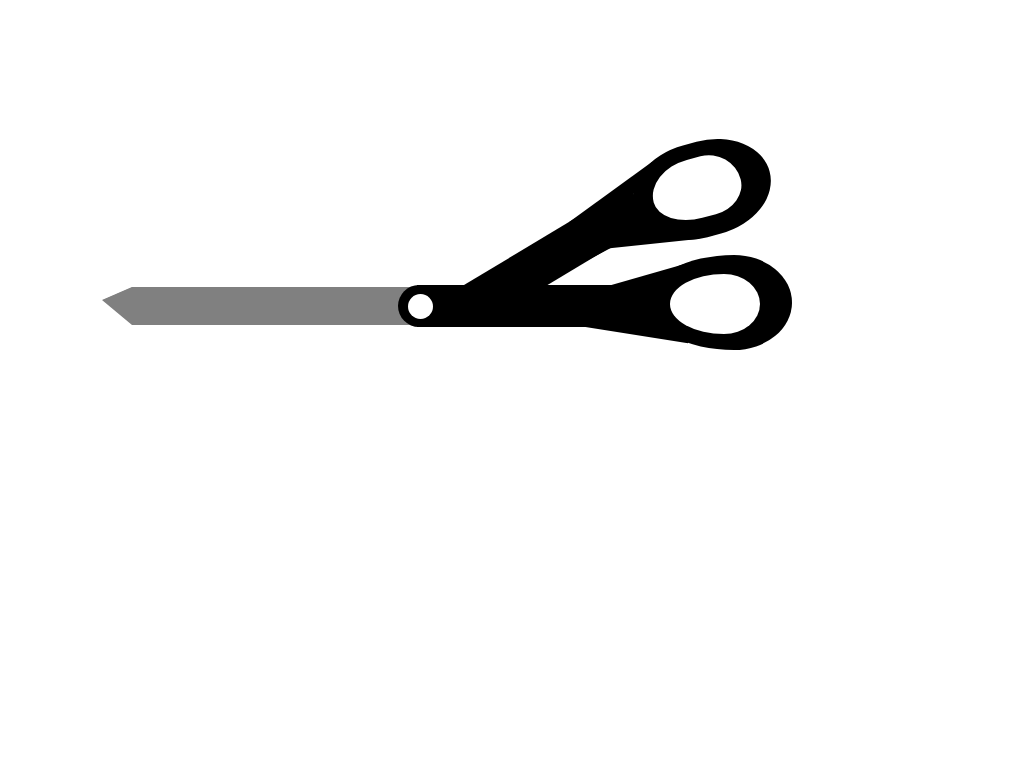

Write a web page that renders exactly this picture using CSS.

<!-- file: index.html -->
<!DOCTYPE html>
<html lang='en'>
<head>
<meta charset='utf-8'>
<meta content='' name='description'>
<meta content='' name='author'>

<title>Scissors</title>
    <link rel="stylesheet" href="style.css" type="text/css" media="screen" />  

  <meta name='DESCRIPTION' content='CSS Shape of Scissors'/>
  
</head>


<body>

<div class='scissors'>

	 <div class='top'>
		  <div class='top-handle'>
		  		<div class='top-hold'></div>
		  		<div class='top-base'></div>
		  		<div class='top-base-part'></div>
		  </div>
          <div class='top-blade'>
          		<div class='top-tip'></div>
          </div>
     </div>

     <div class='bottom'>

     <div class='joint'></div>
     	  <div class='bottom-handle'>
     	  		<div class='bottom-hold'></div>
		  		<div class='bottom-base'></div>
		  		<div class='bottom-base-part'></div>
     	  </div>
          <div class='bottom-blade'>
          		<div class='bottom-tip'></div>
          </div>
     </div>

</div>

     <div class='center'></div>

</body>
</html>

/* file: style.css */
/* Meyer Reset */
/* http://meyerweb.com/eric/tools/css/reset/ 
   v2.0 | 20110126
   License: none (public domain)
*/  

html, body, div, span, applet, object, iframe,
h1, h2, h3, h4, h5, h6, p, blockquote, pre,
a, abbr, acronym, address, big, cite, code,
del, dfn, em, img, ins, kbd, q, s, samp,
small, strike, strong, sub, sup, tt, var,
b, u, i, center,
dl, dt, dd, ol, ul, li,
fieldset, form, label, legend,
table, caption, tbody, tfoot, thead, tr, th, td,
article, aside, canvas, details, embed, 
figure, figcaption, footer, header, hgroup, 
menu, nav, output, ruby, section, summary,
time, mark, audio, video {
  margin: 0;
  padding: 0;
  border: 0;
  font-size: 100%;
  font: inherit;
  vertical-align: baseline;
}
/* HTML5 display-role reset for older browsers */
article, aside, details, figcaption, figure, 
footer, header, hgroup, menu, nav, section {
  display: block;
}
body {
  line-height: 1;
}
ol, ul {
  list-style: none;
}
blockquote, q {
  quotes: none;
}
blockquote:before, blockquote:after,
q:before, q:after {
  content: '';
  content: none;
}
table {
  border-collapse: collapse;
  border-spacing: 0;
}

/* END OF RESET */


body {
  margin: 0 auto;
  width: 960px;
}


.top-hold {
    position: absolute;
    top: 142px;
    left: 600px;
    width: 90px;
    height:60px;
    background-color: #fff;
    border-top: 15px solid #000;
    border-bottom: 20px solid #000;
    border-left: 20px solid #000;
    border-right: 30px solid #000;
    border-radius: 45% / 50%;
    -webkit-transform: rotate(-15deg);
}

.top-base {
    position: absolute;
    top: 210px;
    left: 525px;
    width: 80px;
    height: 40px;
    background-color: #000;
    -webkit-transform: rotate(-28deg);
    -webkit-transform-origin: 50% 0; 
}

.top-base-part {
    position: absolute;
    top: 192px;
    left: 527px;
    width: 103px;
    height: 15px;
    background-color: #000;
    -webkit-transform: rotate(-36deg);
    -webkit-transform-origin: 50% 0;
}

.top-base-part:after {
    content:'';
    position: absolute;
    top: 49px;
    left: 7px;
    width: 103px;
    height: 17px;
    background-color: #000;
    -webkit-transform: rotate(30deg);
    -webkit-transform-origin: 50% 0;
}

.top-base:after {
    content: '';
    position: absolute;
    top: 0px;
    left: -117px;
    width: 155px;
    height: 43px;
    background-color: #000;
    -webkit-transform: rotate(-3deg);
}

.bottom-hold {
   position: absolute;
    top: 230px;
    left: 640px;
   display:block;
   width: 95px;
   height: 145px;
   background-color: #000;
   -webkit-border-radius: 63px 63px 63px 63px / 108px 108px 72px 72px;
   border-radius: 50%  50%  50%  50%  / 60%   60%   40%  40%;
   -webkit-transform: rotate(-90deg);
 }


 .bottom-hold:after {
   content: '';
   position: absolute;
   top: 23px; 
   left: 16px;
   display:block;
   width: 60px;
   height: 90px;
   background-color: #fff;
   -webkit-border-radius: 63px 63px 63px 63px / 108px 108px 72px 72px;
   border-radius:         50%  50%  50%  50%  / 60%   60%   40%  40%;
 }

 .bottom-base {
    position: absolute;
    top: 285px;
    left: 550px;
    width: 80px;
    height: 40px;
    background-color: #000; 
}

.bottom-base:after {
    content: '';
    position: absolute;
    top: 0px;
    left: -165px;
    width: 180px;
    height: 42px;
    background-color: #000; 
}

.bottom-base-part {
    position: absolute;
    top: 320px;
    left: 552px;
    width: 107px;
    height: 15px;
    background-color: #000;
    -webkit-transform: rotate(9deg);
    -webkit-transform-origin: 50% 0; 
}

.bottom-base-part:after {
    content:'';
    position: absolute;
    top: -45px;
    left: 0px;
    width: 107px;
    height: 12px;
    background-color: #000;
    -webkit-transform: rotate(-25deg);
    -webkit-transform-origin: 50% 0; 
}

.joint {
    position: absolute;
    top: 285px;
    left:366px;
    width: 42px;
    height: 42px;
    background-color: #000;
    -webkit-border-radius: 50px;
    border-radius: 50%;
    z-index: 1;
}

.joint:after {
    content:'';
    position: absolute;
    top: 9px;
    left:10px;
    width: 25px;
    height: 25px;
    background-color: white;
    -webkit-border-radius: 50px;
    border-radius: 50%;
    z-index: 2;
}

.top-blade {
    position: absolute;
    top: 287px;
    left: 100px;
    width: 325px;
    height: 38px;
    background: gray;
}

.top-tip {
    position: absolute;
    top: 0px;
    left: -29px;
    width: 0;
    height: 0;
    border-top: 13px solid transparent;
    border-right: 30px solid gray;
    border-bottom: 25px solid transparent;
}

.bottom-blade {
    position: absolute;
    top: 287px;
    left: 100px;
    width: 325px;
    height: 38px;
    background: gray;
    z-index: -1;
}

.bottom-tip {
    position: absolute;
    top: 0px;
    left: -30px;
    width: 0;
    height: 0;
    border-top: 13px solid transparent;
    border-right: 30px solid gray;
    border-bottom: 25px solid transparent;
}

.top {
    position: absolute;
    width:800px;
    height:600px;
}

.bottom {
    position: absolute;
    width:800px;
    height:600px;
    z-index: 2;
    -webkit-transform: rotate(0deg);
    -webkit-transform-origin: 548px 307px; 
}

.center {
    position: absolute;
    top:307px;
    left:548px;
    height: 1px;
    width: 1px;
    background-color: green;
    z-index: 3;
    display:none;
}
